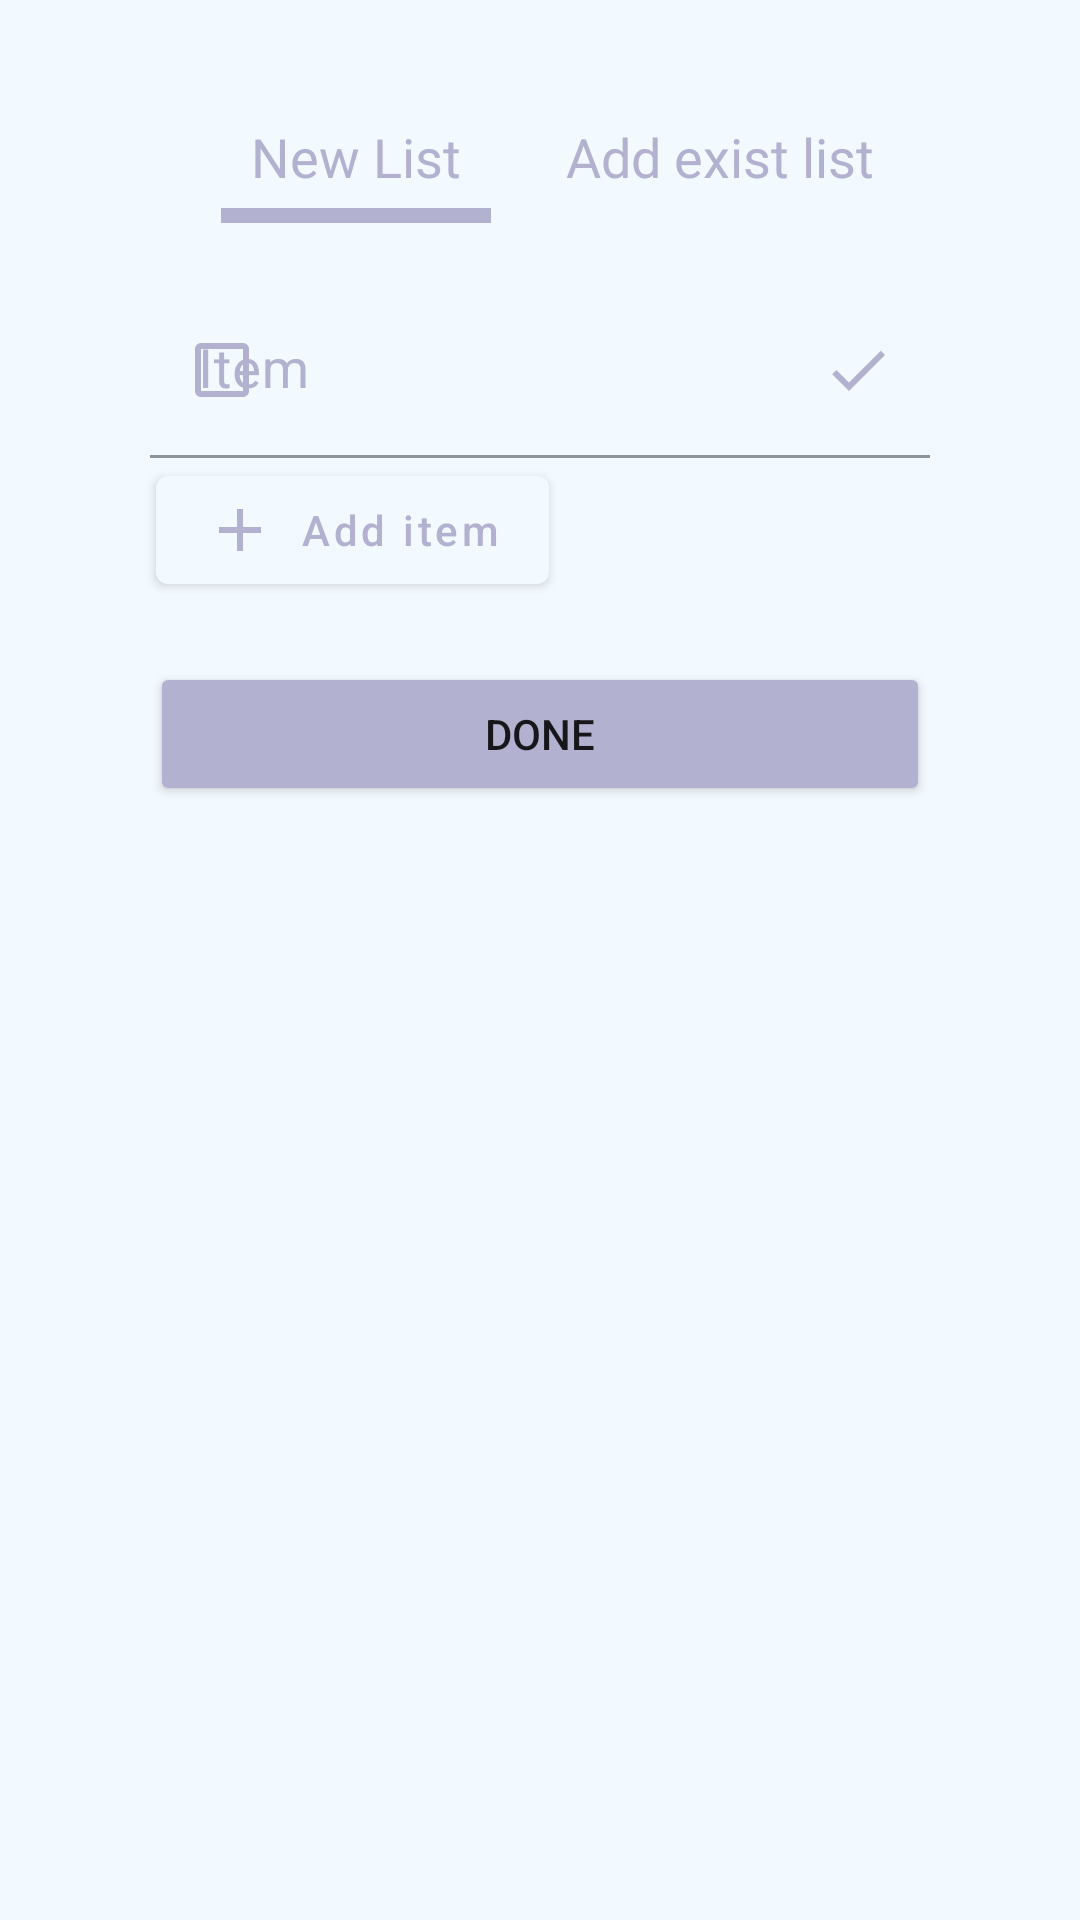

Write the Android layout XML for this screen, with the resource values it uses.
<!-- AndroidManifest.xml: application theme Theme.Listou -->
<!-- res/layout/dialog_add.xml -->
<?xml version="1.0" encoding="utf-8"?>
<LinearLayout xmlns:android="http://schemas.android.com/apk/res/android"
    xmlns:app="http://schemas.android.com/apk/res-auto"
    android:layout_width="match_parent"
    android:layout_height="wrap_content"
    android:background="@color/primary"
    android:orientation="vertical"
    android:padding="30dp">

    <LinearLayout
        android:layout_width="match_parent"
        android:layout_height="wrap_content"
        android:gravity="center"
        android:orientation="horizontal">

        <TextView
            android:id="@+id/btNewList"
            android:layout_width="wrap_content"
            android:layout_height="wrap_content"
            android:layout_marginStart="15dp"
            android:background="@drawable/underline_bt_add"
            android:padding="10dp"
            android:text="@string/new_list"
            android:textColor="@color/purple"
            android:textSize="18sp" />


        <TextView
            android:id="@+id/btAddExist"
            android:layout_width="wrap_content"
            android:layout_height="wrap_content"
            android:layout_marginStart="15dp"
            android:padding="10dp"
            android:text="@string/add_exist_list"
            android:textColor="@color/purple"
            android:textSize="18sp" />

    </LinearLayout>

    <LinearLayout
        android:id="@+id/viewNewList"
        android:layout_width="match_parent"
        android:layout_height="wrap_content"
        android:orientation="vertical"
        android:visibility="visible">

        <com.google.android.material.textfield.TextInputLayout
            android:id="@+id/InputTaskLayout"
            android:layout_width="match_parent"
            android:layout_height="wrap_content"
            android:layout_marginHorizontal="20dp"
            android:layout_marginTop="20dp"
            android:textColorHint="@color/purple"
            app:boxBackgroundColor="@color/primary"
            app:boxStrokeColor="@color/purple"
            app:endIconDrawable="@drawable/ic_done"
            app:endIconMode="custom"
            app:endIconTint="@color/purple"
            app:hintTextColor="@color/purple"
            app:startIconDrawable="@drawable/ic_box"
            app:startIconTint="@color/purple">

            <com.google.android.material.textfield.TextInputEditText
                android:id="@+id/InputTask"
                android:layout_width="match_parent"
                android:layout_height="wrap_content"
                android:hint="@string/Item"
                android:textColor="@color/purple"
                android:textSize="18sp" />

        </com.google.android.material.textfield.TextInputLayout>

        <ListView
            android:id="@+id/ListViewTask"
            android:layout_width="match_parent"
            android:layout_height="wrap_content" />

        <com.google.android.material.button.MaterialButton
            android:id="@+id/btAddItemList"
            android:layout_width="wrap_content"
            android:layout_height="wrap_content"
            android:layout_marginStart="22dp"
            android:text="@string/add_item"
            android:textAllCaps="false"
            android:textColor="@color/purple"
            app:icon="@drawable/ic_add"
            app:iconTint="@color/purple" />

        <Button
            android:layout_width="match_parent"
            android:layout_height="wrap_content"
            android:layout_margin="20dp"
            android:backgroundTint="@color/purple"
            android:text="@string/done" />

    </LinearLayout>

    <LinearLayout
        android:id="@+id/viewExistList"
        android:layout_width="match_parent"
        android:layout_height="wrap_content"
        android:orientation="vertical"
        android:visibility="gone">

        <com.google.android.material.textfield.TextInputLayout
            android:layout_width="match_parent"
            android:layout_height="wrap_content"
            android:layout_marginHorizontal="20dp"
            android:layout_marginTop="20dp"
            android:textColorHint="@color/purple"
            app:boxBackgroundColor="@color/primary"
            app:startIconDrawable="@drawable/ic_paste"
            app:startIconTint="@color/purple"
            app:boxStrokeColor="@color/purple"
            app:hintTextColor="@color/purple">

            <com.google.android.material.textfield.TextInputEditText
                android:layout_width="match_parent"
                android:layout_height="wrap_content"
                android:textColor="@color/purple"
                android:hint="@string/paste_code" />

        </com.google.android.material.textfield.TextInputLayout>

        <Button
            android:layout_width="match_parent"
            android:layout_height="wrap_content"
            android:layout_margin="20dp"
            android:backgroundTint="@color/purple"
            android:text="@string/done" />

    </LinearLayout>

</LinearLayout>
<!-- resources referenced by this layout -->
<resources>
  <color name="primary">#f3faff</color>
  <color name="purple">#B2B1CF</color>
  <!-- drawable ic_add (drawable) -->
  <vector android:height="24dp" android:tint="#B2B1CF"
      android:viewportHeight="24" android:viewportWidth="24"
      android:width="24dp" xmlns:android="http://schemas.android.com/apk/res/android">
      <path android:fillColor="@android:color/white" android:pathData="M19,13h-6v6h-2v-6H5v-2h6V5h2v6h6v2z"/>
  </vector>
  <!-- drawable ic_box (drawable) -->
  <vector android:height="24dp" android:tint="#B2B1CF"
      android:viewportHeight="24" android:viewportWidth="24"
      android:width="24dp" xmlns:android="http://schemas.android.com/apk/res/android">
      <path android:fillColor="@android:color/white" android:pathData="M19,5v14H5V5h14m0,-2H5c-1.1,0 -2,0.9 -2,2v14c0,1.1 0.9,2 2,2h14c1.1,0 2,-0.9 2,-2V5c0,-1.1 -0.9,-2 -2,-2z"/>
  </vector>
  <!-- drawable ic_done (drawable) -->
  <vector android:height="24dp" android:tint="#B2B1CF"
      android:viewportHeight="24" android:viewportWidth="24"
      android:width="24dp" xmlns:android="http://schemas.android.com/apk/res/android">
      <path android:fillColor="@android:color/white" android:pathData="M9,16.2L4.8,12l-1.4,1.4L9,19 21,7l-1.4,-1.4L9,16.2z"/>
  </vector>
  <!-- drawable ic_paste (drawable) -->
  <vector android:height="24dp" android:tint="#B2B1CF"
      android:viewportHeight="24" android:viewportWidth="24"
      android:width="24dp" xmlns:android="http://schemas.android.com/apk/res/android">
      <path android:fillColor="@android:color/white" android:pathData="M5,5h2v3h10V5h2v6h2V5c0,-1.1 -0.9,-2 -2,-2h-4.18C14.4,1.84 13.3,1 12,1S9.6,1.84 9.18,3H5C3.9,3 3,3.9 3,5v14c0,1.1 0.9,2 2,2h5v-2H5V5zM12,3c0.55,0 1,0.45 1,1s-0.45,1 -1,1s-1,-0.45 -1,-1S11.45,3 12,3z"/>
      <path android:fillColor="@android:color/white" android:pathData="M18.01,13l-1.42,1.41l1.58,1.58l-6.17,0l0,2l6.17,0l-1.58,1.59l1.42,1.41l3.99,-4z"/>
  </vector>
  <!-- drawable underline_bt_add (drawable) -->
  <?xml version="1.0" encoding="utf-8"?>
  <layer-list xmlns:android="http://schemas.android.com/apk/res/android">
      <item android:top="-6dp" android:left="-6dp" android:right="-6dp">
          <shape android:shape="rectangle">
              <stroke android:width="5dp" android:color="@color/purple" />
          </shape>
      </item>
  </layer-list>
  <string name="Item">Item</string>
  <string name="add_exist_list">Add exist list</string>
  <string name="add_item">Add item</string>
  <string name="done">Done</string>
  <string name="new_list">New List</string>
  <string name="paste_code">Paste a code here</string>
  <style name="Theme.Listou" parent="Theme.MaterialComponents.DayNight.NoActionBar">
          
          <item name="colorPrimary">@color/primary</item>
          <item name="colorPrimaryVariant">@color/purple</item>
          <item name="colorOnPrimary">@color/white</item>
          
          <item name="colorSecondary">@color/teal_200</item>
          <item name="colorSecondaryVariant">@color/teal_700</item>
          <item name="colorOnSecondary">@color/black</item>
          
          <item name="android:statusBarColor">?attr/colorPrimaryVariant</item>
          
      </style>
  <color name="white">#FFFFFFFF</color>
  <color name="teal_200">#FF03DAC5</color>
  <color name="teal_700">#FF018786</color>
  <color name="black">#FF000000</color>
</resources>
